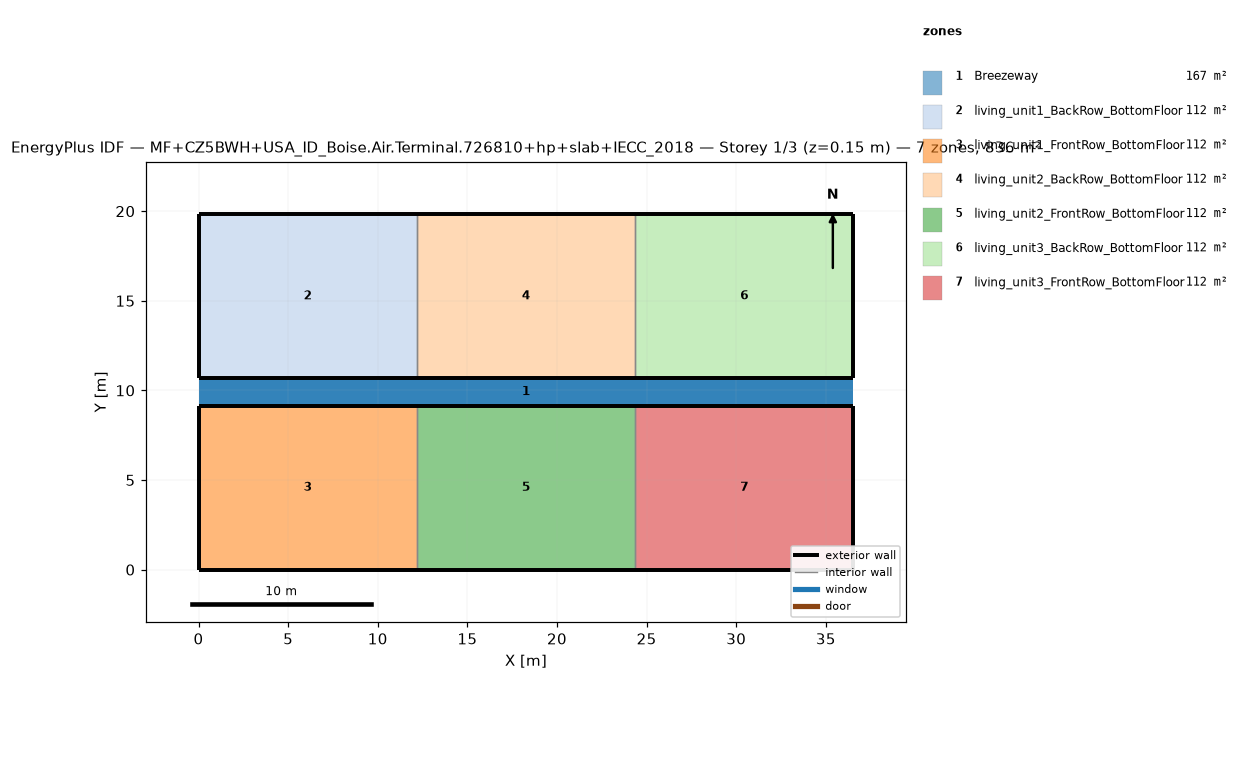
=== STOREY PLAN SPEC (per zone: floor XY polygon, exterior-wall plan segments, windows/doors) ===
zone 1: Breezeway  (167.0 m²)
  floor: (36.54, 9.16) (0.00, 9.16) (0.00, 10.68) (36.54, 10.68)
  floor: (36.54, 9.16) (0.00, 9.16) (0.00, 10.68) (36.54, 10.68)
  floor: (36.54, 9.16) (0.00, 9.16) (0.00, 10.68) (36.54, 10.68)
zone 2: living_unit1_BackRow_BottomFloor  (111.5 m²)
  floor: (12.18, 10.68) (0.00, 10.68) (0.00, 19.84) (12.18, 19.84)
  exterior wall: (0.00, 10.68) – (12.18, 10.68)  [12.2 m]
  exterior wall: (12.18, 19.84) – (0.00, 19.84)  [12.2 m]
  exterior wall: (0.00, 19.84) – (0.00, 10.68)  [9.2 m]
  interior walls: 1
zone 3: living_unit1_FrontRow_BottomFloor  (111.5 m²)
  floor: (12.18, 0.00) (0.00, 0.00) (0.00, 9.16) (12.18, 9.16)
  exterior wall: (0.00, 0.00) – (12.18, 0.00)  [12.2 m]
  exterior wall: (12.18, 9.16) – (0.00, 9.16)  [12.2 m]
  exterior wall: (0.00, 9.16) – (0.00, 0.00)  [9.2 m]
  interior walls: 1
zone 4: living_unit2_BackRow_BottomFloor  (111.5 m²)
  floor: (24.36, 10.68) (12.18, 10.68) (12.18, 19.84) (24.36, 19.84)
  exterior wall: (12.18, 10.68) – (24.36, 10.68)  [12.2 m]
  exterior wall: (24.36, 19.84) – (12.18, 19.84)  [12.2 m]
  interior walls: 2
zone 5: living_unit2_FrontRow_BottomFloor  (111.5 m²)
  floor: (24.36, 0.00) (12.18, 0.00) (12.18, 9.16) (24.36, 9.16)
  exterior wall: (12.18, 0.00) – (24.36, 0.00)  [12.2 m]
  exterior wall: (24.36, 9.16) – (12.18, 9.16)  [12.2 m]
  interior walls: 2
zone 6: living_unit3_BackRow_BottomFloor  (111.5 m²)
  floor: (36.54, 10.68) (24.36, 10.68) (24.36, 19.84) (36.54, 19.84)
  exterior wall: (24.36, 10.68) – (36.54, 10.68)  [12.2 m]
  exterior wall: (36.54, 10.68) – (36.54, 19.84)  [9.2 m]
  exterior wall: (36.54, 19.84) – (24.36, 19.84)  [12.2 m]
  interior walls: 1
zone 7: living_unit3_FrontRow_BottomFloor  (111.5 m²)
  floor: (36.54, 0.00) (24.36, 0.00) (24.36, 9.16) (36.54, 9.16)
  exterior wall: (24.36, 0.00) – (36.54, 0.00)  [12.2 m]
  exterior wall: (36.54, 0.00) – (36.54, 9.16)  [9.2 m]
  exterior wall: (36.54, 9.16) – (24.36, 9.16)  [12.2 m]
  interior walls: 1

=== DERIVED (storey summary) ===
Building: MF+CZ5BWH+USA_ID_Boise.Air.Terminal.726810+hp+slab+IECC_2018
Storey: 1 of 3  (floor level z = 0.15 m)
Storey gross floor area: 836.2 m²
Zones on this storey: 7
  - Breezeway: floor 167.0 m²
  - living_unit1_BackRow_BottomFloor: floor 111.5 m²; exterior wall 33.5 m (86.9 m²); WWR 0.0%
  - living_unit1_FrontRow_BottomFloor: floor 111.5 m²; exterior wall 33.5 m (86.9 m²); WWR 0.0%
  - living_unit2_BackRow_BottomFloor: floor 111.5 m²; exterior wall 24.4 m (63.1 m²); WWR 0.0%
  - living_unit2_FrontRow_BottomFloor: floor 111.5 m²; exterior wall 24.4 m (63.1 m²); WWR 0.0%
  - living_unit3_BackRow_BottomFloor: floor 111.5 m²; exterior wall 33.5 m (86.9 m²); WWR 0.0%
  - living_unit3_FrontRow_BottomFloor: floor 111.5 m²; exterior wall 33.5 m (86.9 m²); WWR 0.0%
Zone adjacency (shared interzone walls):
  - living_unit1_BackRow_BottomFloor ↔ living_unit2_BackRow_BottomFloor
  - living_unit1_FrontRow_BottomFloor ↔ living_unit2_FrontRow_BottomFloor
  - living_unit2_BackRow_BottomFloor ↔ living_unit3_BackRow_BottomFloor
  - living_unit2_FrontRow_BottomFloor ↔ living_unit3_FrontRow_BottomFloor